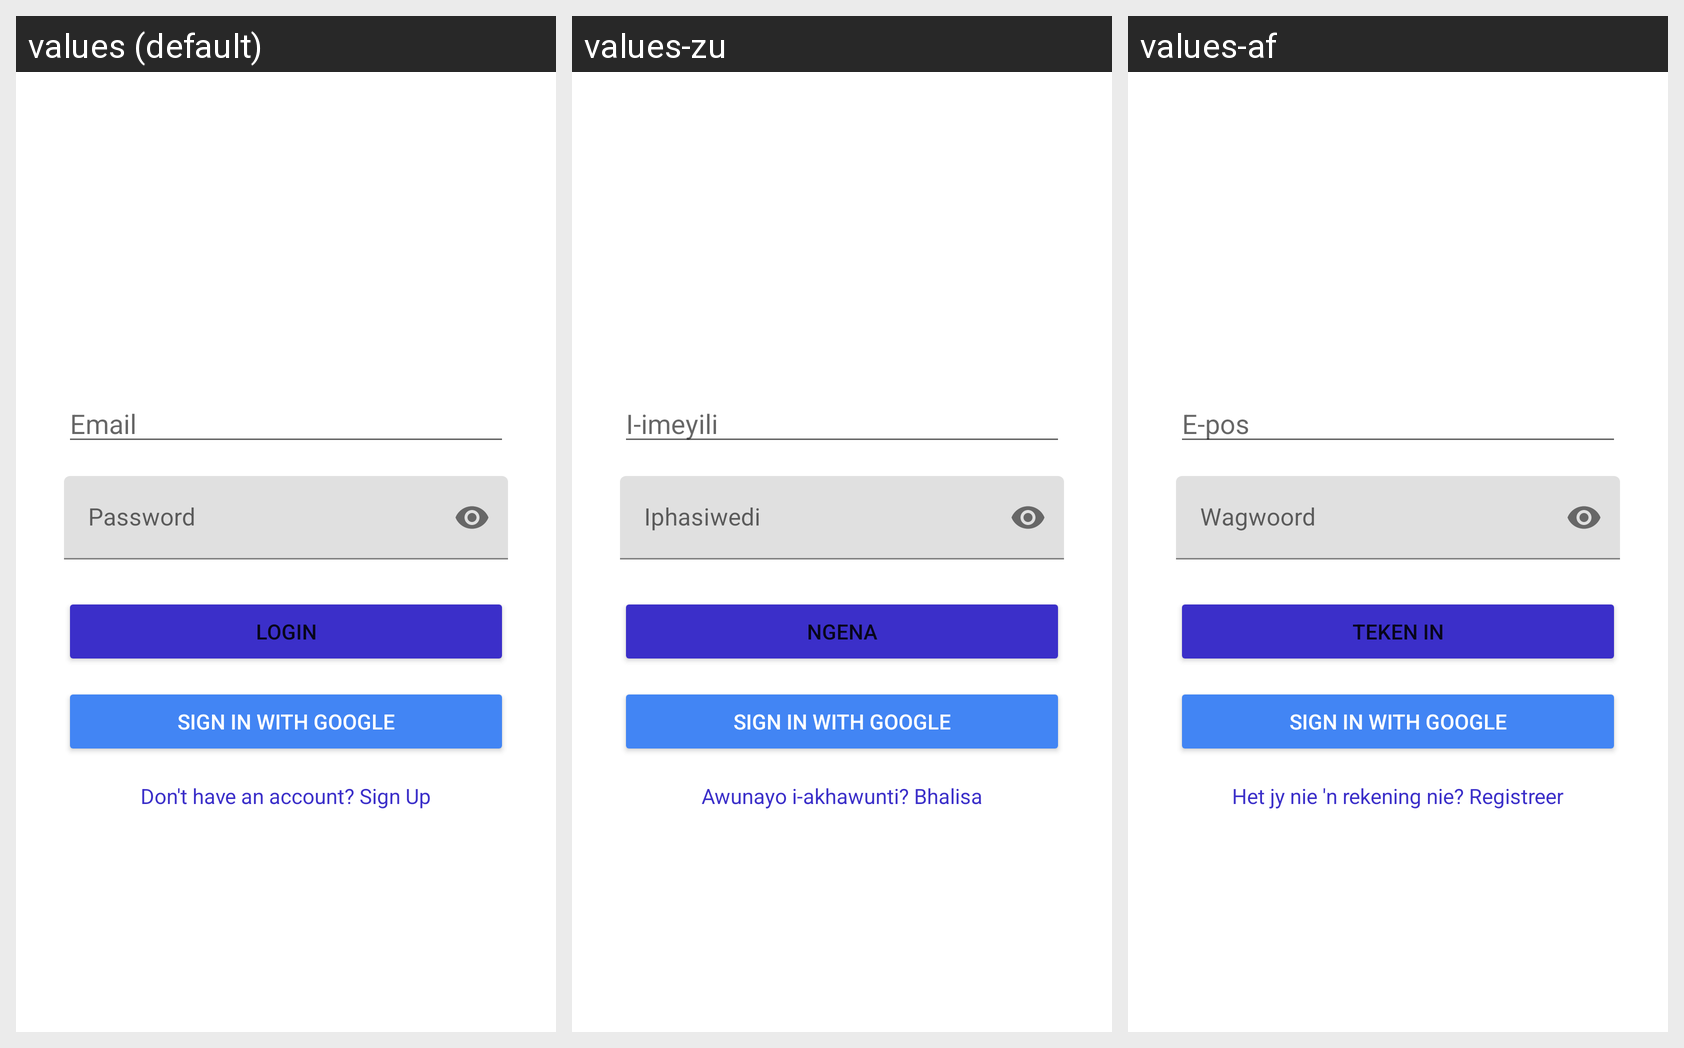

Here is an Android app screen in its default locale and in the app's own translations. Write out the translated-string differences for the strings that appear on this screen.
Android screen res/layout/activity_login.xml rendered under 3 locales, left to right: values (default), values-zu, values-af. Device: Nexus 5 (rendered at 1080×1920; each locale shown at half size, 540×960, under a caption strip naming it); theme Theme.Homio.
Strings drawn on this screen, with the default value and each locale's value (text and hints the layout hard-codes, and strings that could not be matched under every locale, appear in the picture but are not listed):

hint_email
  values: Email
  values-zu: I-imeyili
  values-af: E-pos

hint_password
  values: Password
  values-zu: Iphasiwedi
  values-af: Wagwoord

btn_login
  values: Login
  values-zu: Ngena
  values-af: Teken in

link_go_to_register
  values: Don't have an account? Sign Up
  values-zu: Awunayo i-akhawunti? Bhalisa
  values-af: Het jy nie 'n rekening nie? Registreer
